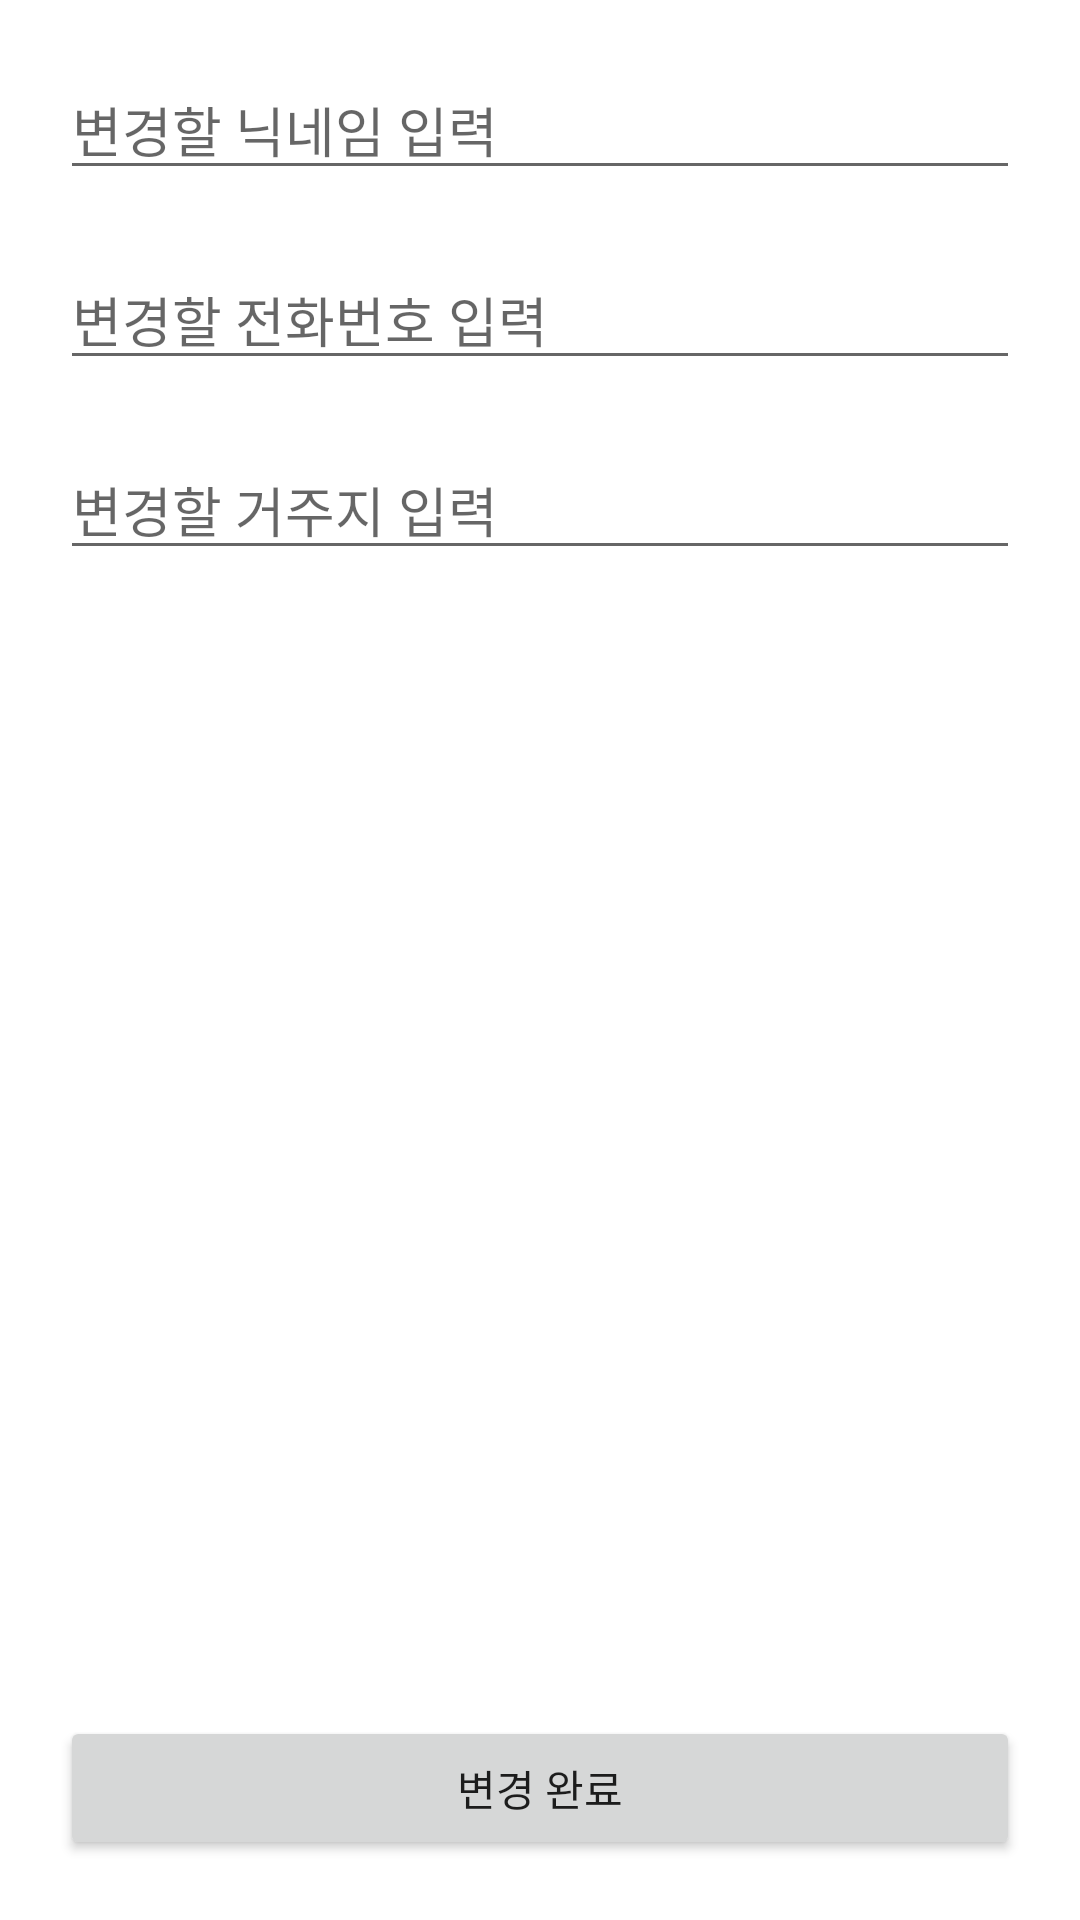

Android layout source for this screen:
<!-- AndroidManifest.xml: application theme Theme.TodoListPractice_20220801 -->
<!-- res/layout/activity_edit_profile.xml -->
<?xml version="1.0" encoding="utf-8"?>
<LinearLayout xmlns:android="http://schemas.android.com/apk/res/android"
    xmlns:app="http://schemas.android.com/apk/res-auto"
    xmlns:tools="http://schemas.android.com/tools"
    android:layout_width="match_parent"
    android:layout_height="match_parent"
    android:padding="20dp"
    android:orientation="vertical"
    tools:context=".EditProfileActivity">

    <EditText
        android:id="@+id/nickEdt"
        android:layout_width="match_parent"
        android:layout_height="wrap_content"
        android:hint="변경할 닉네임 입력"
        android:inputType="text"
        android:imeOptions="actionNext"
        android:maxLines="1"/>

    <EditText
        android:id="@+id/phoneNumEdt"
        android:layout_width="match_parent"
        android:layout_height="wrap_content"
        android:layout_marginTop="20dp"
        android:hint="변경할 전화번호 입력"
        android:inputType="phone"
        android:imeOptions="actionNext"
        android:maxLines="1"/>

    <EditText
        android:id="@+id/addressEdt"
        android:layout_width="match_parent"
        android:layout_height="wrap_content"
        android:layout_marginTop="20dp"
        android:hint="변경할 거주지 입력"
        android:inputType="text"
        android:imeOptions="actionDone"
        android:maxLines="1"/>

    <View
        android:layout_width="0dp"
        android:layout_height="0dp"
        android:layout_weight="1"/>

    <Button
        android:id="@+id/saveBtn"
        android:layout_width="match_parent"
        android:layout_height="wrap_content"
        android:text="변경 완료"/>

</LinearLayout>
<!-- resources referenced by this layout -->
<resources>
  <style name="Theme.TodoListPractice_20220801" parent="Theme.MaterialComponents.DayNight.DarkActionBar">
          
          <item name="colorPrimary">@color/purple_500</item>
          <item name="colorPrimaryVariant">@color/purple_700</item>
          <item name="colorOnPrimary">@color/white</item>
          
          <item name="colorSecondary">@color/teal_200</item>
          <item name="colorSecondaryVariant">@color/teal_700</item>
          <item name="colorOnSecondary">@color/black</item>
          
          <item name="android:statusBarColor" tools:targetApi="l">?attr/colorPrimaryVariant</item>
          
      </style>
  <color name="purple_500">#FF6200EE</color>
  <color name="purple_700">#FF3700B3</color>
  <color name="white">#FFFFFFFF</color>
  <color name="teal_200">#FF03DAC5</color>
  <color name="teal_700">#FF018786</color>
  <color name="black">#FF000000</color>
</resources>
